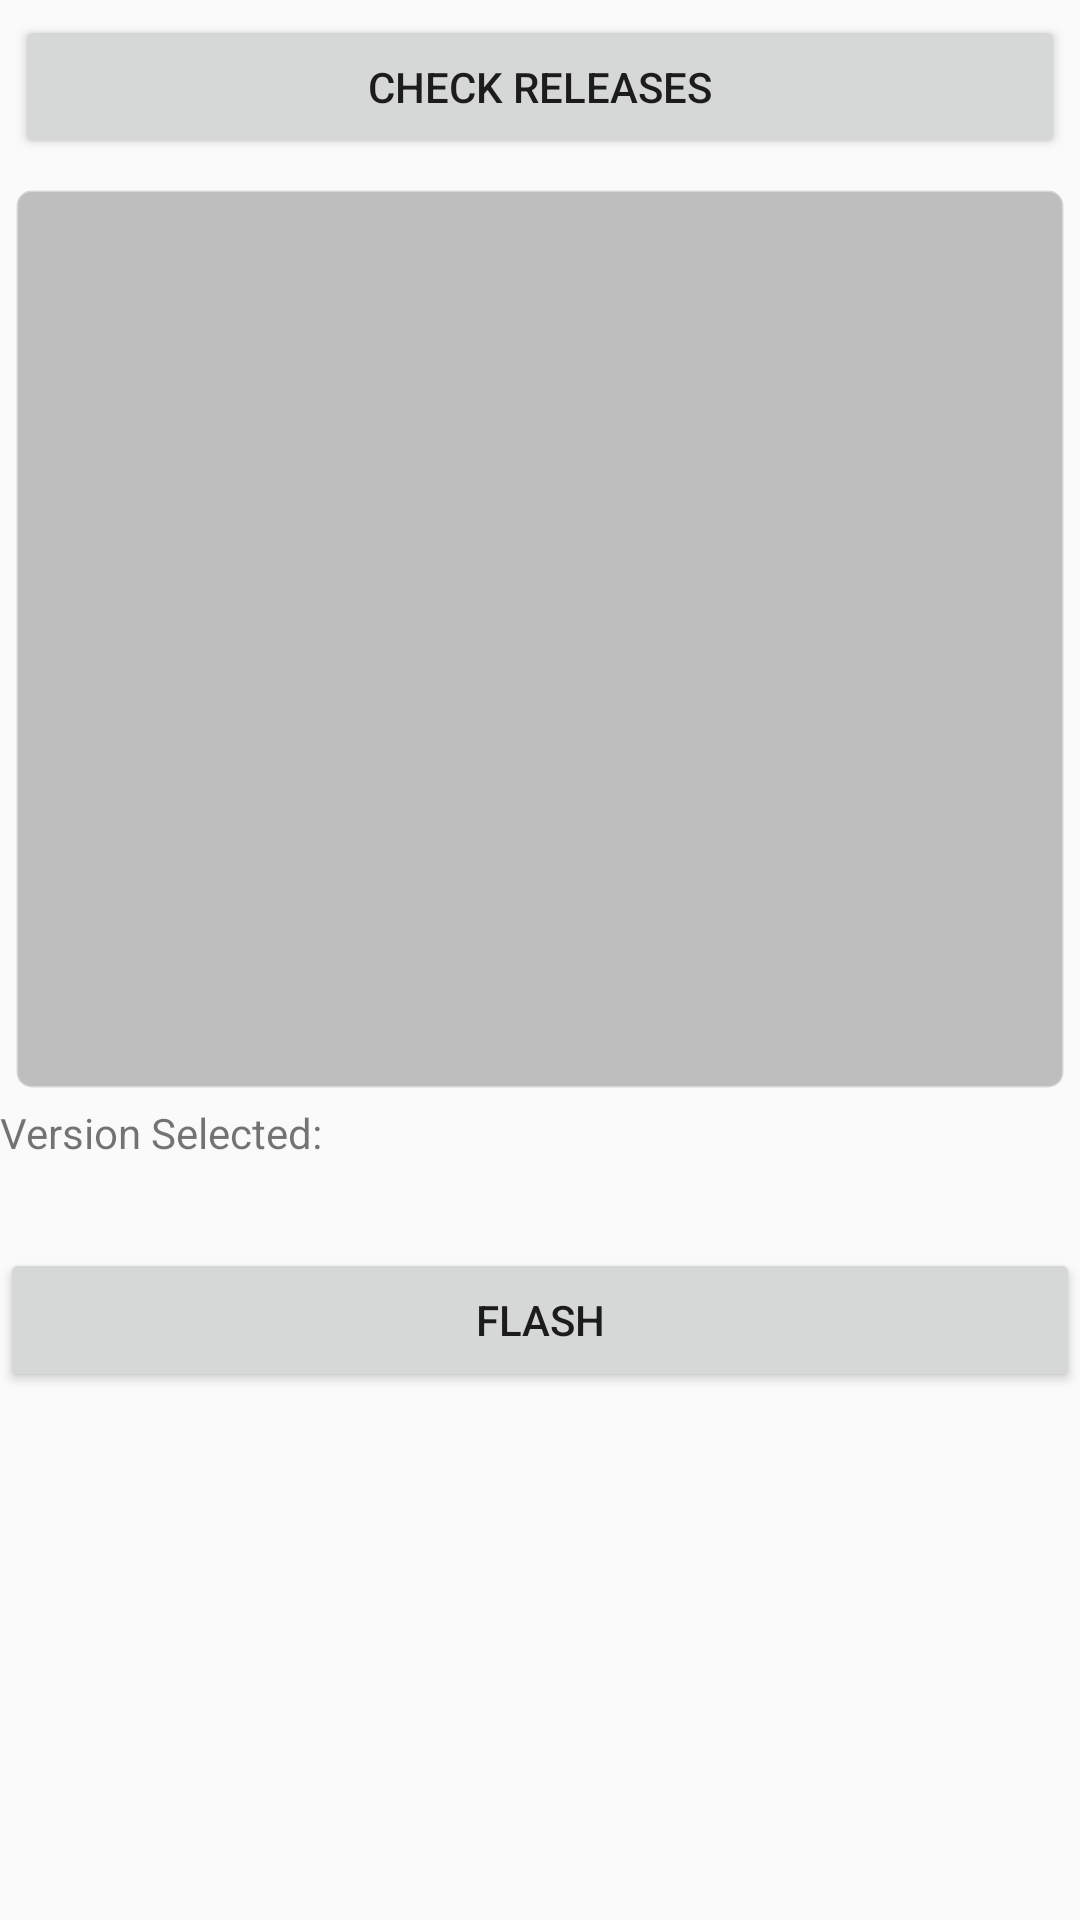

Layout XML and referenced resources for this Android screen:
<!-- AndroidManifest.xml: application theme Theme.AxeDroid -->
<!-- res/layout/fragment_update_devices_app_settings.xml -->
<?xml version="1.0" encoding="utf-8"?>
<layout xmlns:android="http://schemas.android.com/apk/res/android"
    xmlns:app="http://schemas.android.com/apk/res-auto"
    xmlns:tools="http://schemas.android.com/tools"
    app:layout_constraintHeight_max="300dp">

    <data>

        <variable
            name="modelview"
            type="com.osum.axedroid.ui.appsettings.UpdateDevicesAppSettingsViewModel" />
    </data>

    <ScrollView
        android:layout_width="match_parent"
        android:layout_height="match_parent">

        <LinearLayout
            android:layout_width="match_parent"
            android:layout_height="wrap_content"
            android:orientation="vertical"
            tools:context=".ui.appsettings.UpdateDevicesAppSettingsFragment">

            <LinearLayout
                android:layout_width="match_parent"
                android:layout_height="wrap_content"
                android:layout_margin="5dp"
                android:orientation="horizontal">

                <Button
                    android:id="@+id/button_check_releases"
                    android:layout_width="wrap_content"
                    android:layout_height="wrap_content"
                    android:layout_weight="1"
                    android:onClick="@{()->modelview.getAllVersions()}"
                    android:text="@string/check_releases" />
            </LinearLayout>

            <androidx.recyclerview.widget.RecyclerView
                android:id="@+id/recyclerview_updatedevices"

                android:layout_width="match_parent"
                android:layout_height="300dp"
                android:layout_margin="5dp"
                android:background="@drawable/roundcorners" />

            <TextView
                android:id="@+id/textView13"
                android:layout_width="match_parent"
                android:layout_height="wrap_content"
                android:text="Version Selected:" />

            <TextView
                android:id="@+id/textView_versionselected"
                android:layout_width="match_parent"
                android:layout_height="wrap_content"
                android:text="@{modelview.versionToFlash}" />

            <androidx.recyclerview.widget.RecyclerView
                android:id="@+id/recyclerview_selectdevicestoupdate"

                android:layout_width="match_parent"
                android:layout_height="wrap_content"
                android:layout_margin="5dp"
                android:background="@drawable/roundcorners" />

            <Button
                android:id="@+id/button_flashdevices"

                android:layout_width="match_parent"
                android:layout_height="wrap_content"
                android:onClick="@{()->modelview.flashclick()}"
                android:text="@string/flash" />
        </LinearLayout>
    </ScrollView>

</layout>
<!-- resources referenced by this layout -->
<resources>
  <!-- drawable roundcorners (drawable) -->
  <?xml version="1.0" encoding="UTF-8"?>
  <shape xmlns:android="http://schemas.android.com/apk/res/android">
      <solid android:color="#66656565"/>
      <stroke android:width="1dp" android:color="#66FFFFFF" />
      <corners android:radius="5dp"/>
      <padding android:left="0dp" android:top="0dp" android:right="0dp" android:bottom="0dp" />
  </shape>
  <string name="check_releases">Check Releases</string>
  <string name="flash">Flash</string>
  <style name="Theme.AxeDroid" parent="Theme.AppCompat.DayNight.NoActionBar">
          <item name="windowActionBar">false</item>
          <item name="android:windowNoTitle">true</item>
          
          <item name="colorPrimary">@color/purple_500</item>
          <item name="colorPrimaryVariant">@color/purple_700</item>
          <item name="colorOnPrimary">@color/white</item>
          
          <item name="colorSecondary">@color/teal_200</item>
          <item name="colorSecondaryVariant">@color/teal_700</item>
          <item name="colorOnSecondary">@color/black</item>
          
          <item name="android:statusBarColor">?attr/colorPrimaryVariant</item>
          
      </style>
  <color name="purple_500">#C51162</color>
  <color name="purple_700">#0022FF</color>
  <color name="white">#FFFFFFFF</color>
  <color name="teal_200">#FFAB00</color>
  <color name="teal_700">#FFD600</color>
  <color name="black">#FF000000</color>
</resources>
